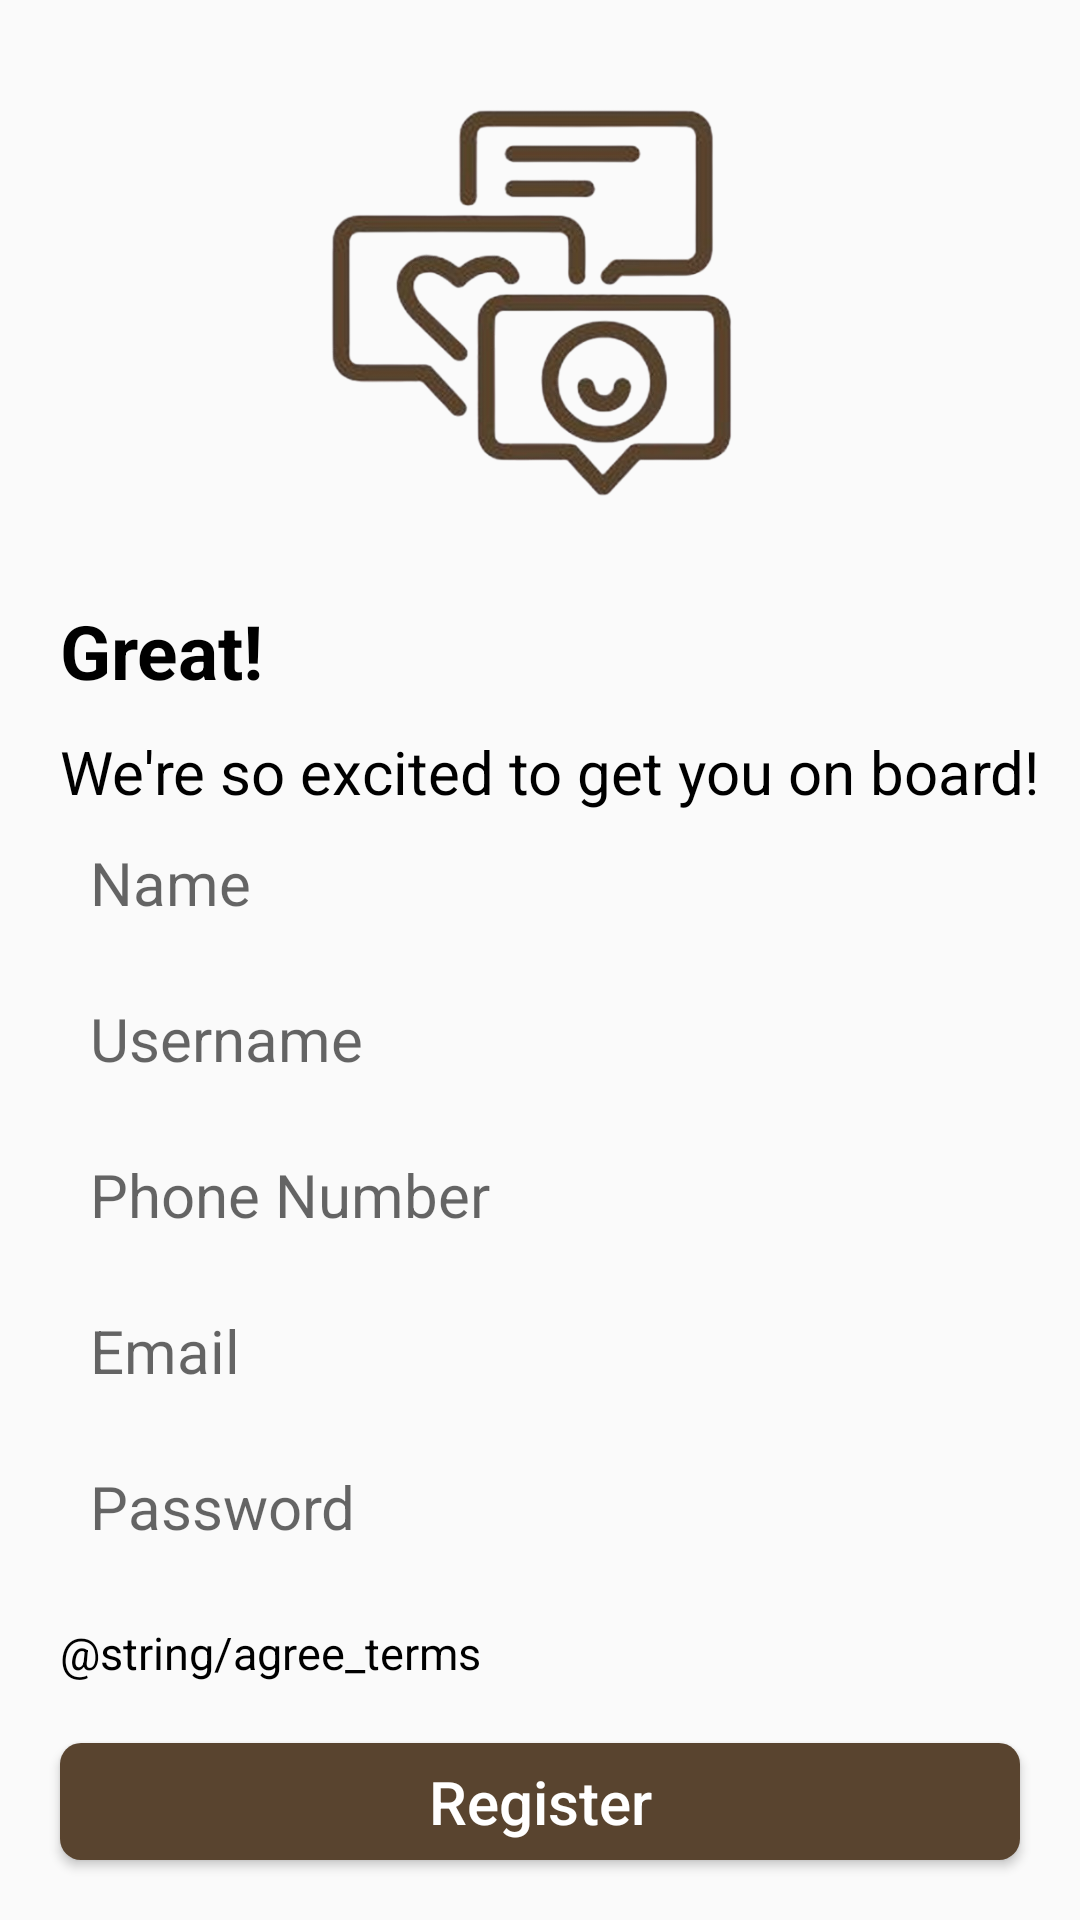

Produce the Android XML layout that renders to this screen, including the resource entries it uses.
<!-- AndroidManifest.xml: application theme Theme.I220813 -->
<!-- res/layout/activity_register.xml -->
<?xml version="1.0" encoding="utf-8"?>
<LinearLayout xmlns:android="http://schemas.android.com/apk/res/android"
    xmlns:app="http://schemas.android.com/apk/res-auto"
    xmlns:tools="http://schemas.android.com/tools"
    android:id="@+id/main"
    android:layout_width="match_parent"
    android:layout_height="match_parent"
    tools:context=".Register"
    android:orientation="vertical">


    
    <ImageView
        android:id="@+id/logo"
        android:layout_width="150dp"
        android:layout_height="150dp"
        android:src="@drawable/logo"
        android:layout_gravity="center_horizontal"
        android:layout_marginTop="20dp"/>

    
    <TextView
        android:layout_width="wrap_content"
        android:layout_height="wrap_content"
        android:text="Great!"
        android:textSize="25dp"
        android:textStyle="bold"
        android:layout_marginLeft="20dp"
        android:layout_marginTop="30dp"
        android:textColor="@color/black"
        />

    <TextView
        android:layout_width="wrap_content"
        android:layout_height="wrap_content"
        android:textSize="20dp"
        android:text="We're so excited to get you on board!"
        android:layout_marginLeft="20dp"
        android:layout_marginVertical="10dp"
        android:textColor="@color/black"/>

    <EditText
        android:layout_width="wrap_content"
        android:layout_height="wrap_content"
        android:layout_marginLeft="30dp"
        android:hint="Name"
        android:id="@+id/name"
        android:inputType="textPersonName"
        android:textSize="20dp"
        android:textColor="#000000"
        android:backgroundTint="#8E8E8E"
        android:background="@null"
        />

    <EditText
        android:layout_width="wrap_content"
        android:layout_height="wrap_content"
        android:layout_marginLeft="30dp"
        android:layout_marginTop="25dp"
        android:hint="Username"
        android:id="@+id/user_name"
        android:inputType="text"
        android:textSize="20dp"
        android:textColor="#000000"
        android:backgroundTint="#8E8E8E"
        android:background="@null"
        />

    <EditText
        android:layout_width="wrap_content"
        android:layout_height="wrap_content"
        android:layout_marginLeft="30dp"
        android:layout_marginTop="25dp"
        android:hint="Phone Number"
        android:id="@+id/phone_number"
        android:inputType="phone"
        android:textSize="20dp"
        android:textColor="#000000"
        android:backgroundTint="#8E8E8E"
        android:background="@null"
        />

    <EditText
        android:layout_width="wrap_content"
        android:layout_height="wrap_content"
        android:layout_marginLeft="30dp"
        android:layout_marginTop="25dp"
        android:hint="Email"
        android:id="@+id/email"
        android:inputType="textEmailAddress"
        android:textSize="20dp"
        android:textColor="#000000"
        android:backgroundTint="#8E8E8E"
        android:background="@null"/>

    <EditText
        android:layout_width="wrap_content"
        android:layout_height="wrap_content"
        android:layout_marginLeft="30dp"
        android:layout_marginTop="25dp"
        android:hint="Password"
        android:id="@+id/password"
        android:inputType="textPassword"
        android:textSize="20dp"
        android:textColor="#000000"
        android:backgroundTint="#8E8E8E"
        android:background="@null"/>


    <TextView
        android:layout_width="match_parent"
        android:layout_height="wrap_content"
        android:text="@string/agree_terms"
        android:textSize="15dp"
        android:layout_marginLeft="20dp"
        android:layout_marginTop="25dp"
        android:textColor="@color/black"
        />



    <Button
        android:id="@+id/register_button"
        android:layout_width="match_parent"
        android:layout_height="wrap_content"
        android:text="Register"
        android:textSize="20dp"
        android:layout_marginLeft="20dp"
        android:layout_marginRight="20dp"
        android:textColor="@color/white"
        android:background="@drawable/rounded_rectange_button"
        android:textAllCaps="false"
        android:layout_marginVertical="20dp"
        />


    <LinearLayout
        android:layout_width="match_parent"
        android:layout_height="33dp"
        android:gravity="center"
        android:orientation="horizontal">

        <TextView
            android:layout_width="wrap_content"
            android:layout_height="wrap_content"
            android:text="Already have an account?"
            android:textColor="@color/black"
            android:textSize="15dp" />

        <Button
            android:id="@+id/login_button"
            android:layout_width="48dp"
            android:layout_height="33dp"
            android:background="@null"
            android:text="Login"
            android:textAllCaps="false"
            android:textColor="#59442F"
            android:textSize="15dp"
            android:textStyle="bold" />
    </LinearLayout>

</LinearLayout>
<!-- resources referenced by this layout -->
<resources>
  <!-- drawable logo: png bitmap (drawable, 129044 bytes) -->
  <!-- drawable rounded_rectange_button (drawable) -->
  <?xml version="1.0" encoding="utf-8"?>
  <selector xmlns:android="http://schemas.android.com/apk/res/android">
      <item>
          <shape android:shape="rectangle">
              <solid android:color="#59442F"/>
              <corners android:radius="7dp"/>
          </shape>
      </item>
  </selector>
  <style name="Theme.I220813" parent="Base.Theme.I220813" />
  <style name="Base.Theme.I220813" parent="Theme.AppCompat.Light.NoActionBar">
          
          
          <item name="android:textColorLink">#59442F</item>
      </style>
  <!-- not gathered from this repository: default colours our renderer supplied (Android Studio template values) -->
  <color name="black">#FF000000</color>
  <color name="white">#FFFFFFFF</color>
</resources>
